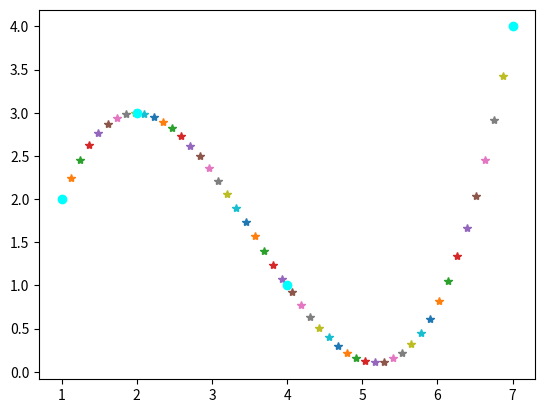

Here is the Python script that generated this plot:
import matplotlib.pyplot as plt
import numpy as np


def approximation(poly_x, X_k, X_i):
    approx_res = (poly_x - X_k) / (X_i - X_k)

    return approx_res


def production(Xs, counter_1, poly_x):
    prod_res = 1
    for counter_2 in range(len(Xs)):
        if counter_1 == counter_2:
            continue

        X_k = Xs[counter_2]
        X_i = Xs[counter_1]
        oper_res = approximation(poly_x, X_k, X_i)
        prod_res = prod_res * oper_res

    return prod_res


def summation(Xs, Ys, poly_x):
    summ_res = 0
    for counter_1 in range(len(Ys)):
        prod_res = Ys[counter_1] * production(Xs, counter_1, poly_x)
        summ_res = summ_res + prod_res

    return summ_res


def polinom_n(Xs, Ys, poly_x):
    polinom_res = summation(Xs, Ys, poly_x)

    return polinom_res


if __name__ == '__main__':
    step = 50
    Xs = np.array([1, 2, 4, 7])
    Ys = np.array([2, 3, 1, 4])

    iterator = np.linspace(Xs[0], Xs[len(Xs)-1], step)
    for x_i in iterator:
        Y_calc = polinom_n(Xs, Ys, x_i)
        plt.plot(x_i, Y_calc, '*')

    plt.plot(Xs, Ys, 'o', c="cyan")
    plt.show()